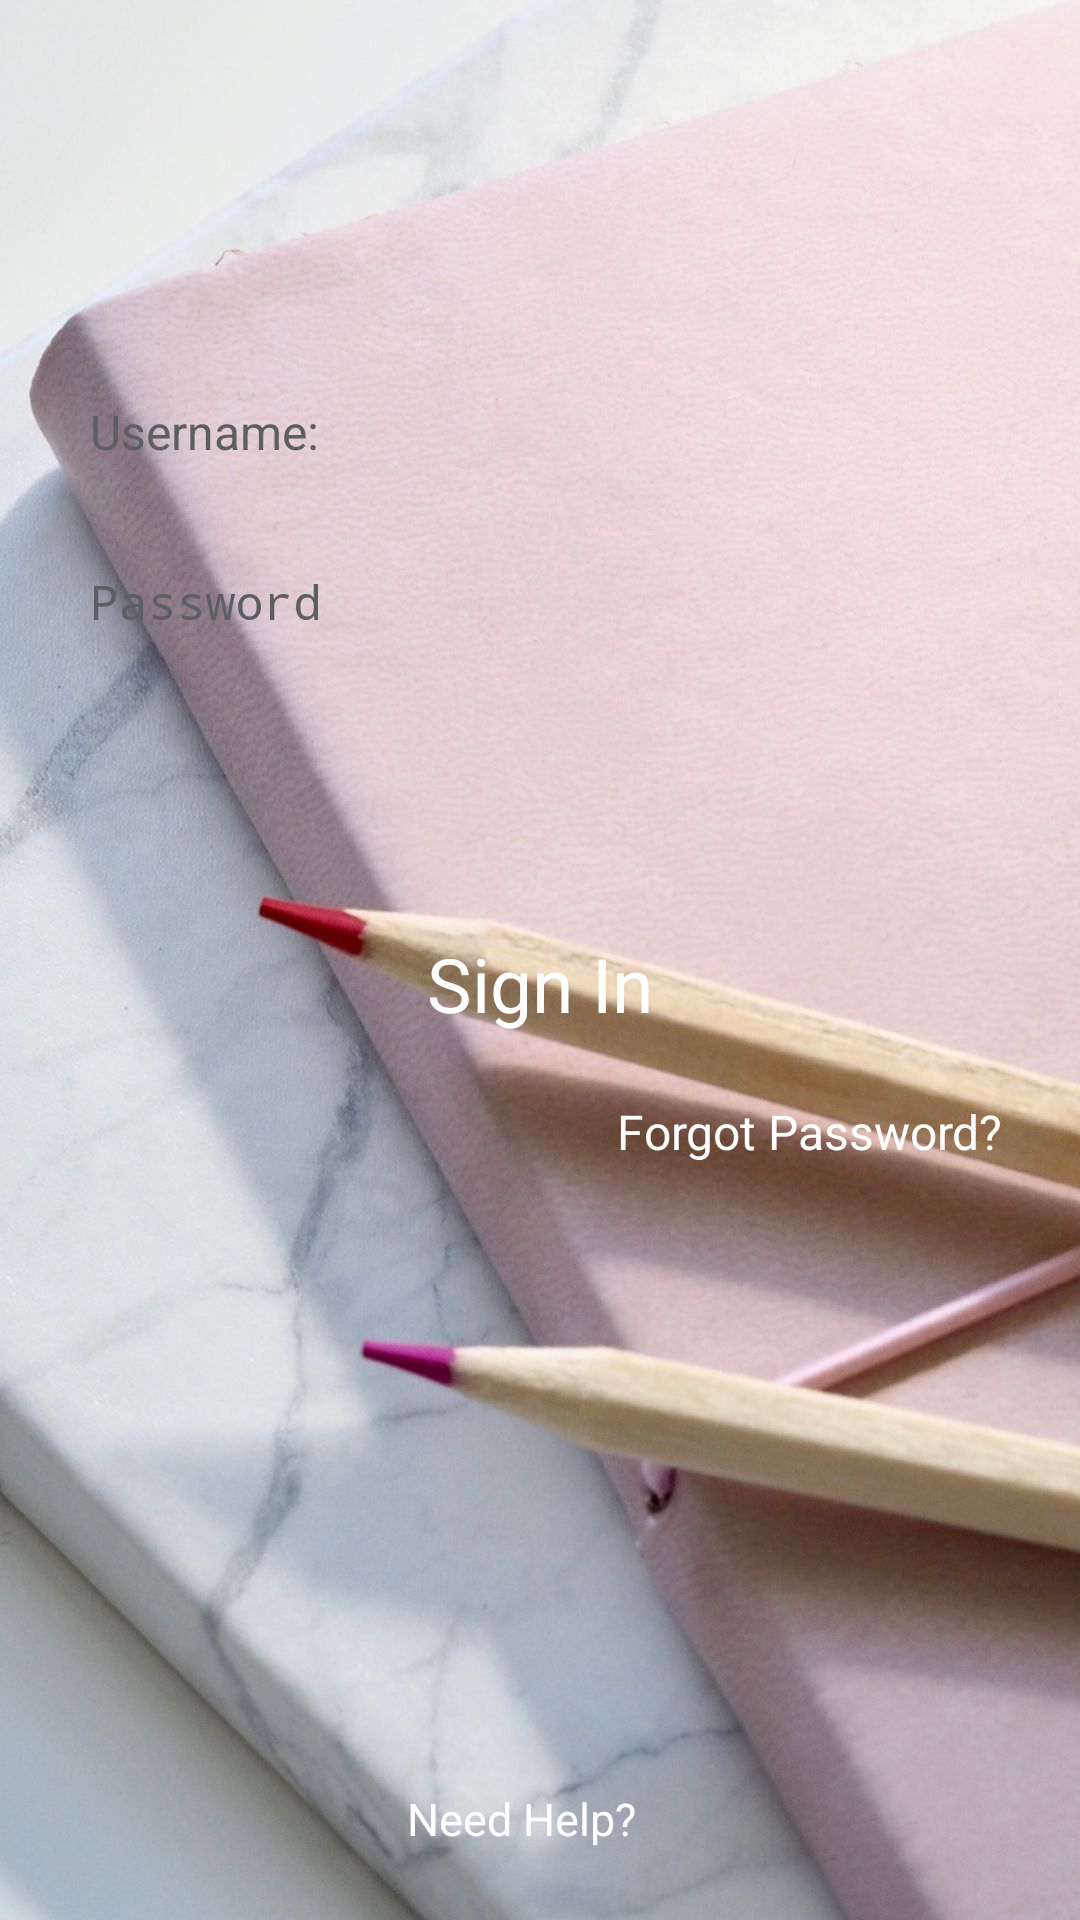

Reconstruct the res/layout file that produces this screen, plus the resources it refers to.
<!-- AndroidManifest.xml: application theme Theme.Final_project -->
<!-- res/layout/log_in_page.xml -->
<?xml version="1.0" encoding="utf-8"?>
<androidx.constraintlayout.widget.ConstraintLayout xmlns:android="http://schemas.android.com/apk/res/android"
    xmlns:app="http://schemas.android.com/apk/res-auto"
    xmlns:tools="http://schemas.android.com/tools"
    android:layout_width="match_parent"
    android:layout_height="match_parent"
    android:background="@drawable/flashscreenbg"
    tools:context=".MainActivity">

    <EditText
        android:id="@+id/etUsername"
        android:layout_width="match_parent"
        android:layout_height="wrap_content"
        android:layout_marginLeft="15dp"
        android:layout_marginRight="15dp"
        android:layout_marginBottom="448dp"
        android:ems="10"
        android:hint="Username:"
        android:inputType="textPersonName"
        android:padding="15dp"
        android:textColor="@color/black"
        android:textColorHint="@color/material_dynamic_neutral40"
        android:textSize="16sp"
        app:layout_constraintBottom_toBottomOf="parent"
        app:layout_constraintEnd_toEndOf="parent"
        app:layout_constraintHorizontal_bias="0.551"
        app:layout_constraintStart_toStartOf="parent"
        app:layout_constraintTop_toTopOf="parent"
        app:layout_constraintVertical_bias="0.84" />

    <EditText
        android:id="@+id/etPassword"
        android:layout_width="match_parent"
        android:layout_height="wrap_content"
        android:layout_marginLeft="15dp"
        android:layout_marginTop="20dp"
        android:layout_marginRight="15dp"
        android:ems="10"
        android:hint="Password"
        android:inputType="textPassword"
        android:minHeight="48dp"
        android:paddingStart="15dp"
        android:paddingEnd="20dp"
        android:textColor="@color/black"
        android:textColorHint="@color/material_dynamic_neutral40"
        android:textSize="16sp"
        app:layout_constraintBottom_toBottomOf="parent"
        app:layout_constraintEnd_toEndOf="parent"
        app:layout_constraintHorizontal_bias="0.551"
        app:layout_constraintStart_toStartOf="parent"
        app:layout_constraintTop_toBottomOf="@+id/etUsername"
        app:layout_constraintVertical_bias="0.0" />

    <TextView
        android:id="@+id/txtForgotPassword"
        android:layout_width="wrap_content"
        android:layout_height="wrap_content"
        android:layout_marginEnd="10dp"
        android:layout_marginBottom="252dp"
        android:paddingStart="10dp"
        android:paddingEnd="10dp"
        android:text="Forgot Password?"
        android:textColor="@color/white"
        android:textSize="16sp"
        app:layout_constraintBottom_toBottomOf="parent"
        app:layout_constraintEnd_toEndOf="parent"
        app:layout_constraintHorizontal_bias="0.972"
        app:layout_constraintStart_toStartOf="parent"
        app:layout_constraintTop_toBottomOf="@+id/etPassword"
        app:layout_constraintVertical_bias="1.0" />

    <TextView
        android:id="@+id/textView3"
        android:layout_width="wrap_content"
        android:layout_height="wrap_content"
        android:layout_marginStart="15dp"
        android:layout_marginEnd="15dp"
        android:paddingStart="10sp"
        android:paddingEnd="10sp"
        android:text="Need Help?"
        android:textColor="@color/white"
        android:textSize="15sp"
        app:layout_constraintBottom_toBottomOf="parent"
        app:layout_constraintEnd_toEndOf="parent"
        app:layout_constraintHorizontal_bias="0.473"
        app:layout_constraintStart_toStartOf="parent"
        app:layout_constraintTop_toBottomOf="@+id/txtForgotPassword"
        app:layout_constraintVertical_bias="0.898" />

    <Button
        android:id="@+id/btnSignIn"
        android:layout_width="wrap_content"
        android:layout_height="wrap_content"
        android:backgroundTint="@color/teal_700"
        android:text="Sign In"
        android:textColor="@color/white"
        android:textSize="25sp"
        app:layout_constraintBottom_toTopOf="@+id/txtForgotPassword"
        app:layout_constraintEnd_toEndOf="parent"
        app:layout_constraintStart_toStartOf="parent"
        app:layout_constraintTop_toBottomOf="@+id/etPassword"
        app:layout_constraintVertical_bias="0.771" />

    <ImageView
        android:id="@+id/imageView"
        android:layout_width="126dp"
        android:layout_height="88dp"
        app:layout_constraintBottom_toBottomOf="parent"
        app:layout_constraintEnd_toEndOf="parent"
        app:layout_constraintStart_toStartOf="parent"
        app:layout_constraintTop_toTopOf="parent"
        app:layout_constraintVertical_bias="0.094"
        app:srcCompat="@drawable/projectlogo" />

</androidx.constraintlayout.widget.ConstraintLayout>
<!-- resources referenced by this layout -->
<resources>
  <!-- drawable flashscreenbg: jpg bitmap (drawable, 154069 bytes) -->
  <!-- drawable projectlogo: png bitmap (drawable, 8318 bytes) -->
  <!-- not gathered from this repository: default colours our renderer supplied (Android Studio template values) -->
  <color name="teal_700">#FF018786</color>
  <color name="black">#FF000000</color>
  <color name="white">#FFFFFFFF</color>
</resources>
